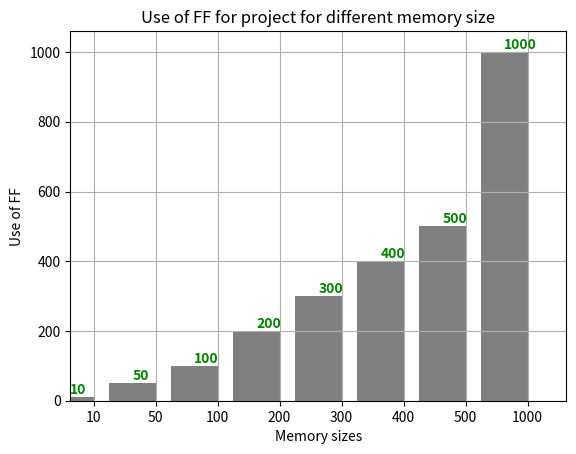

This chart was generated by the following Python code:
#!/usr/bin/python


import matplotlib.pyplot as plt
import numpy as np

X_number = [0,1,2,3,4,5,6,7,8,9]
X_number = np.arange(len(X_number))
memory_sizes_arr=[10, 50, 100, 200, 300, 400, 500, 1000]
memory_sizes=np.arange(len(memory_sizes_arr))
lut=[
[ 45, 45, 46, 49, 50, 48, 49, 51, 50, 50],
[ 198 , 183 , 189 , 191 , 197 , 195 , 192 , 196 , 196 , 194],
[ 331, 338, 338, 342, 339, 337, 349, 346, 340, 336],
[ 587,  580,  581,  577,  586,  593,  555,  557,  534,  519],
[ 929,  925,  950,  974,  969,  955,  920,  903,  861,  856],
[ 2687, 2696, 2712, 2733, 2732, 2757, 2769, 2764, 2783, 2798 ],
[ 3457, 3471, 3479, 3492, 3499, 3498, 3500, 3500, 3500, 3500 ],
[6930, 6956, 6980, 6987, 6989, 6998, 7000, 7000, 7000, 7000]
]

lut_for_all_project=[666,3044, 5759, 10512, 16672, 37450, 47751, 95888]
lut_encoder=[183,1113,2363,4843,7430, 10022, 12855, 26048]

ff_average=[10, 50, 100, 200, 300, 400, 500, 1000]
ff_encoder=[370, 2000, 4090, 8300, 12400, 16793, 20975, 42141]
ff_for_all_project=[470, 2500, 5090,10300, 15400,20793, 25975, 52141]



def bars_for_all_sizes_LUT():
    for i in xrange(len(lut)):
        fig, ax = plt.subplots()    
        width = 0.75 # the width of the bars 
          # the x locations for the groups
        ax.bar(X_number, lut[i], width, color="blue")
        ax.axis([0, 10, min(lut[i])-10, max(lut[i])+7])
        ax.set_xticks(X_number + width/2)
        ax.set_xticklabels(X_number)
        for j, v in enumerate(lut[i]):
            ax.text(j+ width/4, v + .3, str(v), color='red', fontweight='bold')
        plt.title("Memory with {} addresses".format(memory_sizes[i]))
        plt.xlabel("Number of 'don't care' bits")
        plt.ylabel('Use of LUT')
        plt.grid(True)
        plt.savefig('LUT_{}.png'.format(memory_sizes[i]))

def average(lst): 
    return sum(lst) / len(lst)


def average_list(array_lst):
    array_avarage=[]
    for i in array_lst:
        array_avarage.append(average(i))
    return array_avarage

# bars_for_all_sizes_LUT()


def plot_for_sizes_avarage_LUT():
    average_use_of_LUT=average_list(lut)
    plt.plot(memory_sizes, average_use_of_LUT)
    plt.xlabel("Number of 'don't care' bits")
    plt.ylabel('Use of LUT')
    plt.grid(True)
    plt.show()

# plot_for_sizes_avarage_LUT()
def bar_for_sizes_avarage_LUT():
    average_use_of_LUT=average_list(lut)    
    fig, ax = plt.subplots()    
    width = 0.75 # the width of the bars 
      # the x locations for the groups

    ax.bar(memory_sizes, average_use_of_LUT, width, color="green")
    ax.axis([0, 8, 0, max(average_use_of_LUT)+240])
    ax.set_xticks(memory_sizes + width/2)
    ax.set_xticklabels(memory_sizes_arr)
    for j, v in enumerate(average_use_of_LUT):
        ax.text(j+ width/4, v + .3, str(v), color='red', fontweight='bold')
    plt.title("Average use of LUT on one memory for different memory size")
    plt.xlabel("Memory sizes")
    plt.ylabel('Use of LUT')
    plt.grid(True)
    # plt.show()
    plt.savefig('LUT_for_all_sizes_one_memory.png')

# bar_for_sizes_avarage_LUT()

def bar_for_sizes_all_project():  
    fig, ax = plt.subplots()    
    width = 0.75 # the width of the bars 
      # the x locations for the groups

    ax.bar(memory_sizes, lut_for_all_project, width, color="grey")
    ax.axis([0, 8, 0, max(lut_for_all_project)+20000])
    ax.set_xticks(memory_sizes + width/2)
    ax.set_xticklabels(memory_sizes_arr)
    for j, v in enumerate(lut_for_all_project):
        ax.text(j, v + 200, str(v), color='green', fontweight='bold')
    plt.title("Use of LUT for project for different memory size")
    plt.xlabel("Memory sizes")
    plt.ylabel('Use of LUT')
    plt.grid(True)
    # plt.show()
    plt.savefig('LUT_for_all_project.png')

# bar_for_sizes_all_project()

def bar_for_encder():  
    fig, ax = plt.subplots()    
    width = 0.75 # the width of the bars 
      # the x locations for the groups

    ax.bar(memory_sizes, lut_encoder, width, color="purple")
    ax.axis([0, 8, 0, max(lut_encoder)+1100])
    ax.set_xticks(memory_sizes + width/2)
    ax.set_xticklabels(memory_sizes_arr)
    for j, v in enumerate(lut_encoder):
        ax.text(j, v + 200, str(v), color='green', fontweight='bold')
    plt.title("Use of LUT for encoder for different memory sizes")
    plt.xlabel("Memory sizes")
    plt.ylabel('Use of LUT')
    plt.grid(True)
    # plt.show()
    plt.savefig('LUT_for_encoder.png')

# bar_for_encder()

def bar_for_FF_all_project():  
    fig, ax = plt.subplots()    
    width = 0.75 # the width of the bars 
      # the x locations for the groups

    ax.bar(memory_sizes, ff_for_all_project, width, color="grey")
    ax.axis([0, 8, 0, max(ff_for_all_project)+5000])
    ax.set_xticks(memory_sizes + width/2)
    ax.set_xticklabels(memory_sizes_arr)
    for j, v in enumerate(ff_for_all_project):
        ax.text(j, v + 200, str(v), color='green', fontweight='bold')
    plt.title("Use of FF for project for different memory size")
    plt.xlabel("Memory sizes")
    plt.ylabel('Use of FF')
    plt.grid(True)
    # plt.show()
    plt.savefig('FF_for_all_project.png')

# bar_for_FF_all_project()

def bar_for_FFencder():  
    fig, ax = plt.subplots()    
    width = 0.75 # the width of the bars 
      # the x locations for the groups

    ax.bar(memory_sizes, ff_encoder, width, color="purple")
    ax.axis([0, 8, 0, max(ff_encoder)+4000])
    ax.set_xticks(memory_sizes + width/2)
    ax.set_xticklabels(memory_sizes_arr)
    for j, v in enumerate(ff_encoder):
        ax.text(j, v + 200, str(v), color='green', fontweight='bold')
    plt.title("Use of FF for encoder for different memory sizes")
    plt.xlabel("Memory sizes")
    plt.ylabel('Use of FF')
    plt.grid(True)
    # plt.show()
    plt.savefig('FF_for_encoder.png')


# bar_for_FFencder()

def bar_for_FF():  
    fig, ax = plt.subplots()    
    width = 0.75 # the width of the bars 
      # the x locations for the groups

    ax.bar(memory_sizes, ff_average, width, color="grey")
    ax.axis([0, 8, 0, max(ff_average)+60])
    ax.set_xticks(memory_sizes + width/2)
    ax.set_xticklabels(memory_sizes_arr)
    for j, v in enumerate(ff_average):
        ax.text(j, v + 10, str(v), color='green', fontweight='bold')
    plt.title("Use of FF for project for different memory size")
    plt.xlabel("Memory sizes")
    plt.ylabel('Use of FF')
    plt.grid(True)
    # plt.show()
    plt.savefig('FF_for_all_project.png')
bar_for_FF()